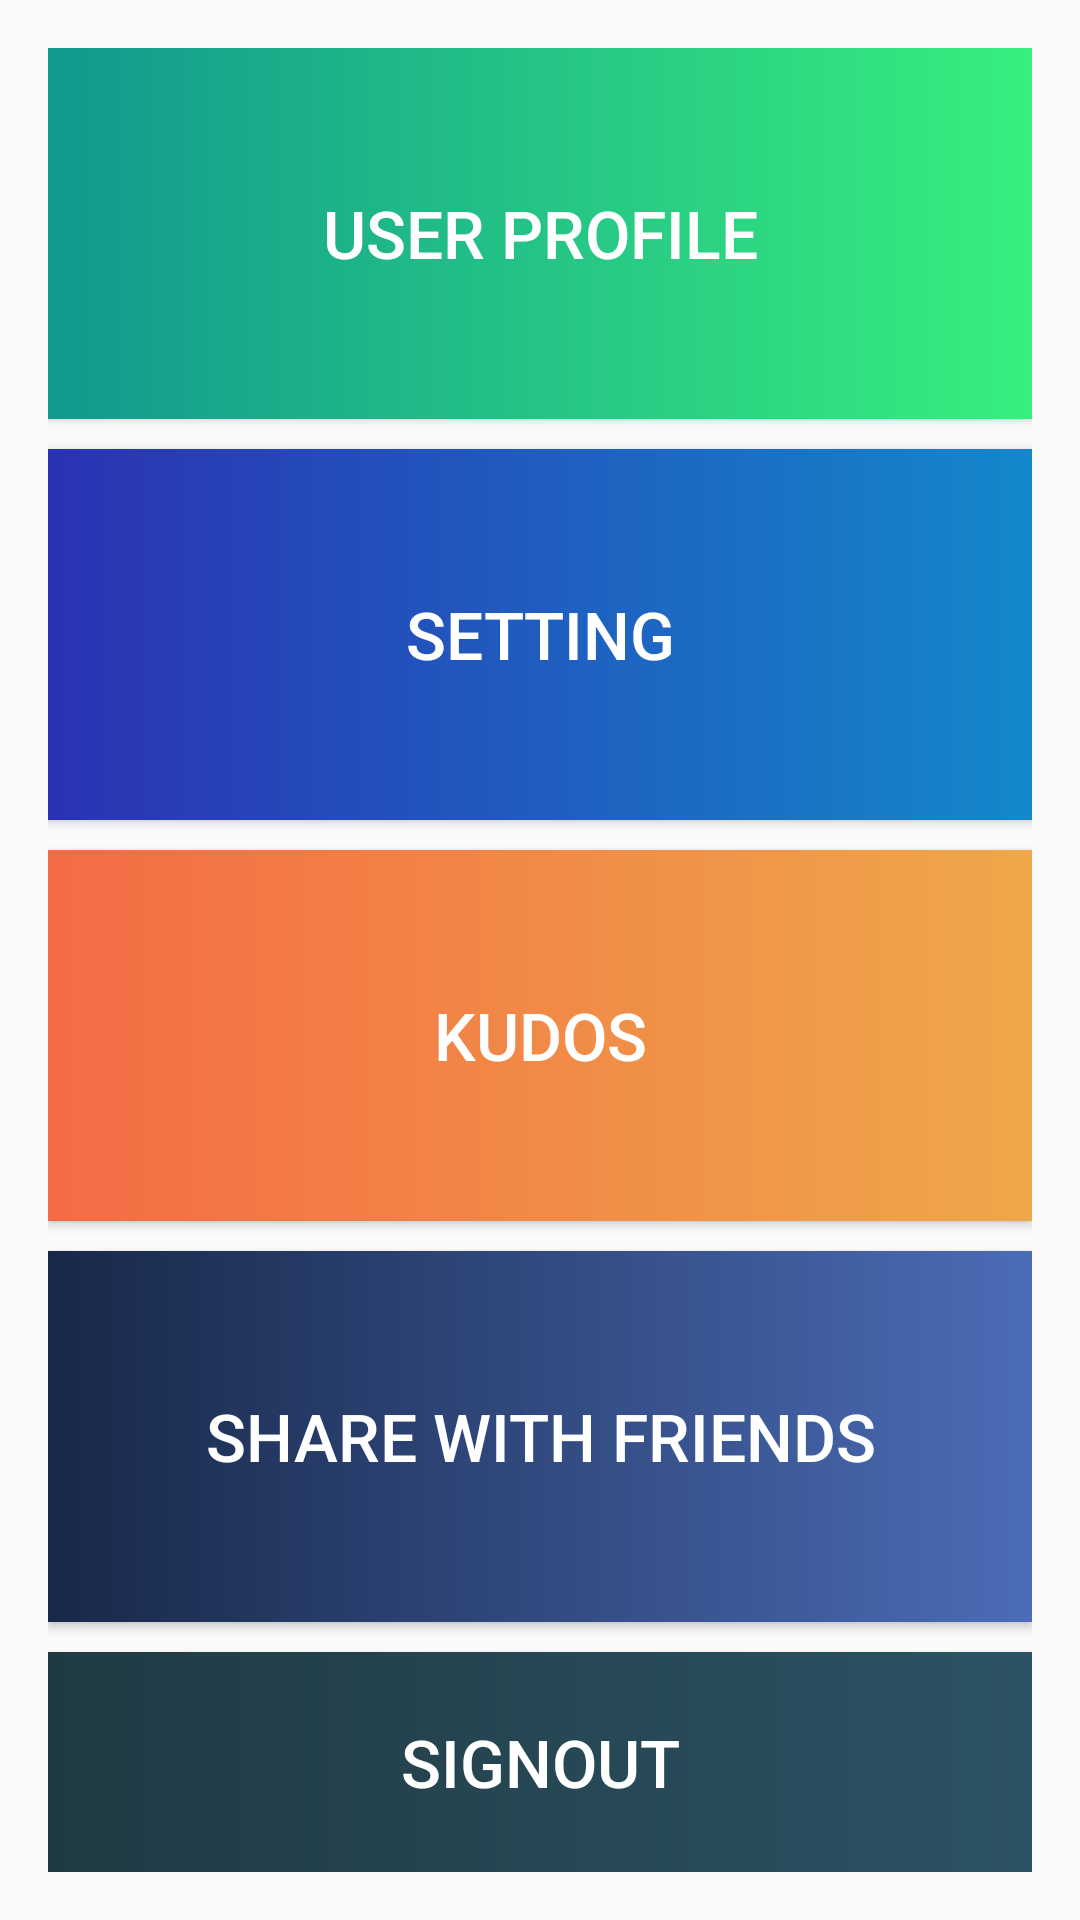

Here is an Android app screen rendered from its layout file. Give the layout XML and the strings, colors and styles it references.
<!-- AndroidManifest.xml: application theme AppTheme -->
<!-- res/layout/activity_menu.xml -->
<?xml version="1.0" encoding="utf-8"?>
<LinearLayout xmlns:android="http://schemas.android.com/apk/res/android"
    xmlns:app="http://schemas.android.com/apk/res-auto"
    xmlns:tools="http://schemas.android.com/tools"
    android:layout_width="match_parent"
    android:layout_height="match_parent"
    android:orientation="vertical"
    android:padding="16dp"
    tools:context="com.ashandilya.android.get_your_cv.menu">


    <Button
        android:id="@+id/button"
        android:layout_width="match_parent"
        android:layout_height="wrap_content"
        android:layout_weight="3"
        android:textSize="22sp"
        android:textColor="#fff"
        android:clickable="true"
        android:background="@drawable/userprofilegrad"
        android:layout_marginBottom="10dp"
        android:text="User Profile" />

    <Button
        android:id="@+id/button2"
        android:layout_width="match_parent"
        android:layout_height="wrap_content"
        android:layout_weight="3"
        android:clickable="true"
        android:textSize="22sp"
        android:background="@drawable/settingprofilegrad"
        android:textColor="#fff"
        android:layout_marginBottom="10dp"
        android:text="Setting" />

    <Button
        android:id="@+id/button3"
        android:layout_width="match_parent"
        android:layout_height="wrap_content"
        android:layout_weight="3"
        android:clickable="true"
        android:textSize="22sp"
        android:textColor="#fff"
        android:background="@drawable/kudosprofilegrad"
        android:layout_marginBottom="10dp"
        android:text="Kudos" />

    <Button
        android:id="@+id/button4"
        android:layout_width="match_parent"
        android:layout_height="wrap_content"
        android:layout_weight="3"
        android:clickable="true"
        android:textSize="22sp"
        android:textColor="#fff"
        android:background="@drawable/sharewithfriendsgrad"
        android:layout_marginBottom="10dp"
        android:text="Share with Friends" />

    <Button
        android:id="@+id/signOut"
        android:layout_width="match_parent"
        android:layout_height="wrap_content"
        android:layout_weight="1"
        android:textSize="22sp"
        android:textColor="#fff"
        android:background="@drawable/signoutgrad"
        android:text="SignOut"/>
</LinearLayout>
<!-- resources referenced by this layout -->
<resources>
  <!-- drawable kudosprofilegrad (drawable) -->
  <?xml version="1.0" encoding="utf-8"?>
  <shape xmlns:android="http://schemas.android.com/apk/res/android" android:shape="rectangle">
      <gradient android:angle="0" android:startColor="#f46b45"
          android:endColor="#eea849"
          android:centerX="4"
          />
  </shape>
  <!-- drawable settingprofilegrad (drawable) -->
  <?xml version="1.0" encoding="utf-8"?>
  <shape xmlns:android="http://schemas.android.com/apk/res/android" android:shape="rectangle">
      <gradient android:angle="0" android:startColor="#2B32B2"
          android:endColor="#1488CC"
          android:centerX="4"
          />
  </shape>
  <!-- drawable sharewithfriendsgrad (drawable) -->
  <?xml version="1.0" encoding="utf-8"?>
  <shape xmlns:android="http://schemas.android.com/apk/res/android" android:shape="rectangle">
      <gradient android:angle="0" android:startColor="#182848"
          android:endColor="#4b6cb7"
          android:centerX="4"
          />
  </shape>
  <!-- drawable signoutgrad (drawable) -->
  <?xml version="1.0" encoding="utf-8"?>
  <shape xmlns:android="http://schemas.android.com/apk/res/android" android:shape="rectangle">
      <gradient android:angle="0"
          android:startColor="#203A43"
          android:endColor="#2C5364"
          android:centerX="4"
          />
  </shape>
  <!-- drawable userprofilegrad (drawable) -->
  <?xml version="1.0" encoding="utf-8"?>
  <shape xmlns:android="http://schemas.android.com/apk/res/android" android:shape="rectangle">
      <gradient android:angle="0" android:startColor="#11998e"
          android:endColor="#38ef7d"
          android:centerX="4"
          />
  </shape>
  <style name="AppTheme" parent="Theme.AppCompat.Light.NoActionBar">
          
          <item name="colorPrimary">@color/colorPrimary</item>
          <item name="colorPrimaryDark">@color/colorPrimaryDark</item>
          <item name="colorAccent">@color/colorAccent</item>
      </style>
  <color name="colorPrimary">#ffffff</color>
  <color name="colorPrimaryDark">#000000</color>
  <color name="colorAccent">#FF4081</color>
</resources>
